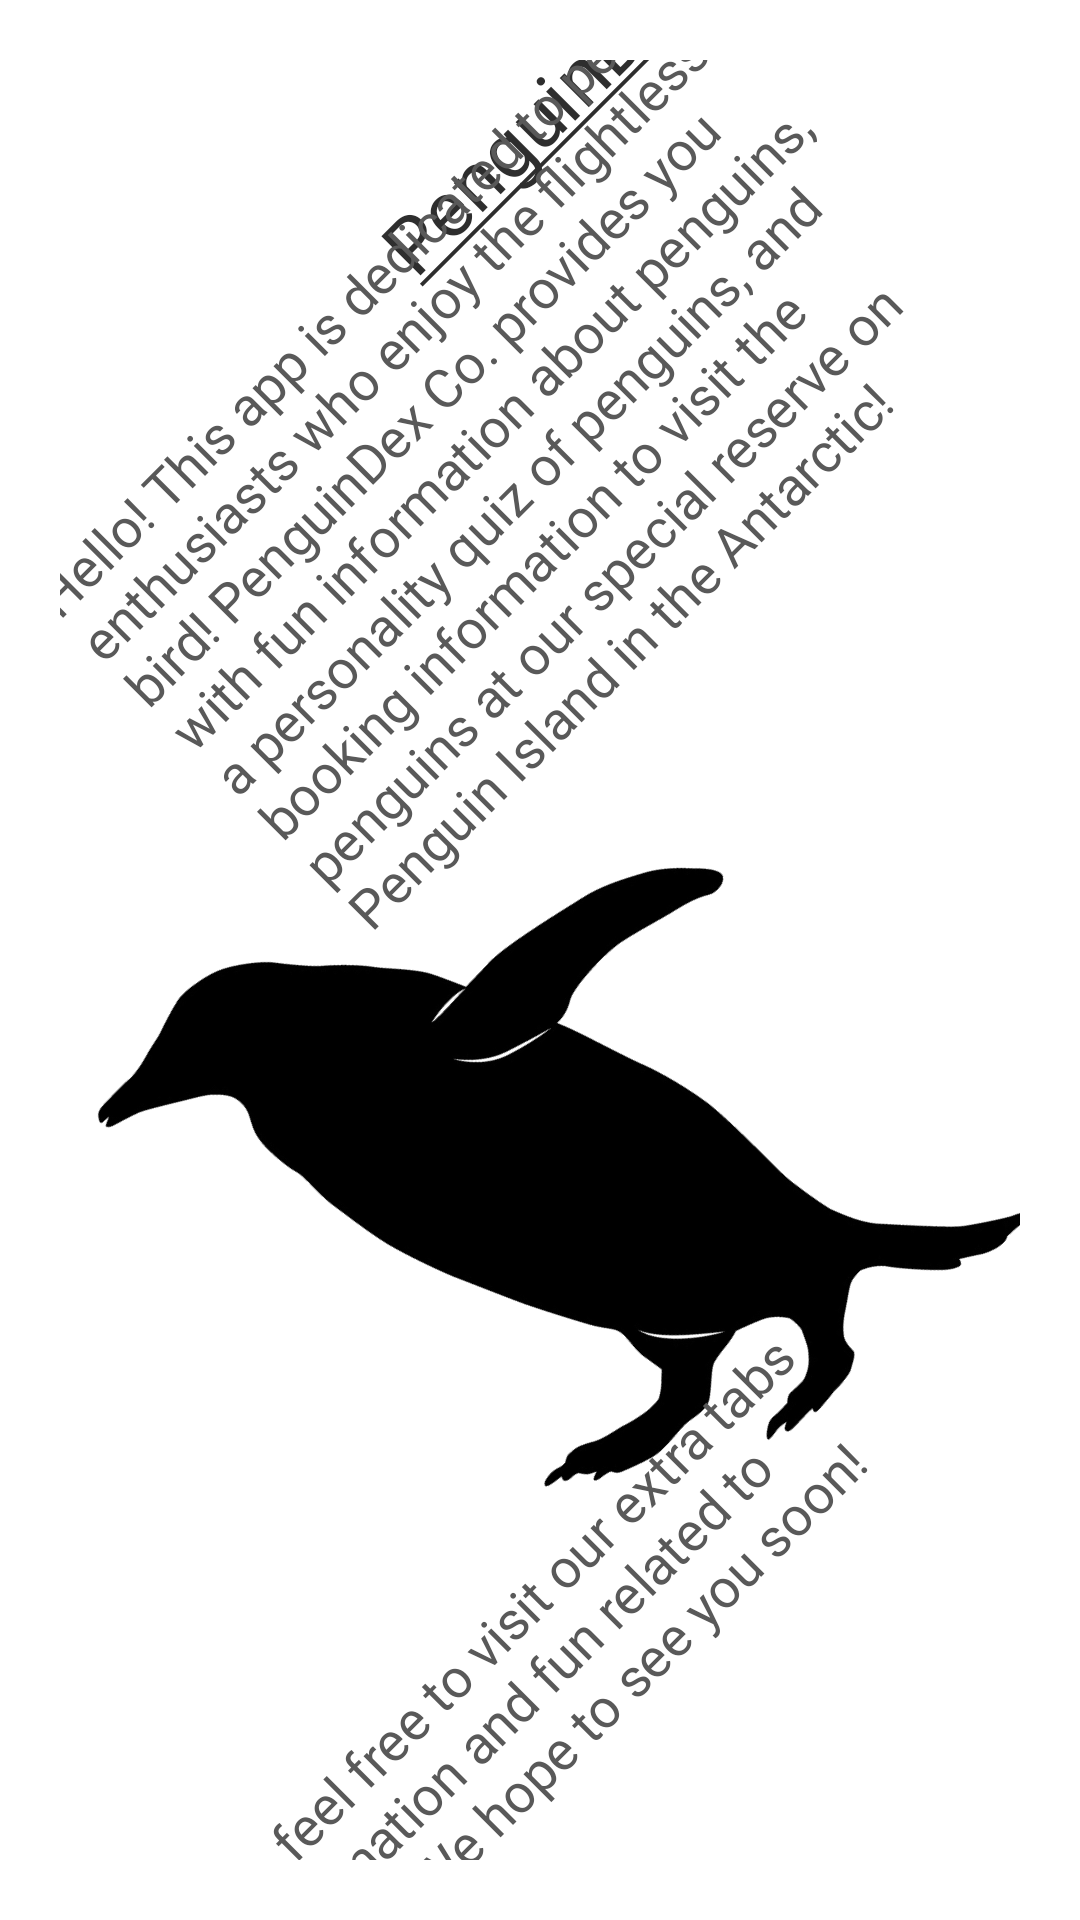

This screen was rendered from an Android layout file. Write that file and the resources it references.
<!-- AndroidManifest.xml: application theme Theme.PenguinDexApp -->
<!-- res/layout/fragment_intro.xml -->
<?xml version="1.0" encoding="utf-8"?>
<LinearLayout xmlns:android="http://schemas.android.com/apk/res/android"
    xmlns:app="http://schemas.android.com/apk/res-auto"
    xmlns:tools="http://schemas.android.com/tools"
    android:layout_width="match_parent"
    android:layout_height="match_parent"
    android:layoutAnimation="@anim/layout_rotation"
    android:orientation="vertical"
    android:padding="@dimen/extraPadding"
    tools:context=".Fragments.IntroFragment">

    
    <TextView
        android:id="@+id/intro"
        android:layout_width="match_parent"
        android:layout_height="wrap_content"
        android:layout_gravity="center"
        android:fontFamily="@font/chewy"
        android:gravity="center_horizontal"
        android:text="@string/introText"
        android:textColor="@color/purple_700"
        android:textSize="@dimen/titles" />

    <TextView
        android:id="@+id/textView4"
        android:layout_width="match_parent"
        android:layout_height="wrap_content"
        android:fontFamily="@font/acme"
        android:text="@string/introParagraph1"
        android:textColor="@color/purple_500"
        android:textSize="@dimen/paragraphs" />

    <ImageView
        android:id="@+id/imageView8"
        android:layout_width="match_parent"
        android:layout_height="wrap_content"
        android:adjustViewBounds="true"
        android:maxHeight="@dimen/images"
        android:src="@drawable/penguins" />

    <TextView
        android:id="@+id/textView6"
        android:layout_width="match_parent"
        android:layout_height="wrap_content"
        android:fontFamily="@font/acme"
        android:text="@string/introParagraph2"
        android:textColor="@color/purple_500"
        android:textSize="@dimen/paragraphs" />

</LinearLayout>
<!-- resources referenced by this layout -->
<resources>
  <color name="purple_500">#595959</color>
  <color name="purple_700">#2E2E2E</color>
  <dimen name="extraPadding">20dp</dimen>
  <dimen name="images">300dp</dimen>
  <dimen name="paragraphs">18dp</dimen>
  <dimen name="titles">26dp</dimen>
  <!-- drawable penguins: jpg bitmap (drawable, 42725 bytes) -->
  <string name="introParagraph1">     Hello! This app is dedicated to penguin enthusiasts who enjoy the flightless bird! PenguinDex Co.
          provides you with fun information about penguins, a personality quiz of penguins, and booking information
          to visit the penguins at our special reserve on Penguin Island in the Antarctic!
      </string>
  <string name="introParagraph2">     Please feel free to visit our extra tabs for information and fun related to penguins! We hope to see you soon!
      </string>
  <string name="introText"><u>PenguinDex</u></string>
  <style name="Theme.PenguinDexApp" parent="Theme.MaterialComponents.DayNight.DarkActionBar">
          
          <item name="colorPrimary">@color/purple_500</item>
          <item name="colorPrimaryVariant">@color/purple_700</item>
          <item name="colorOnPrimary">@color/white</item>
          
          <item name="colorSecondary">@color/teal_200</item>
          <item name="colorSecondaryVariant">@color/teal_700</item>
          <item name="colorOnSecondary">@color/black</item>
          
          <item name="android:statusBarColor" tools:targetApi="l">?attr/colorPrimaryVariant</item>
          
      </style>
  <color name="white">#FFFFFFFF</color>
  <color name="teal_200">#038FDA</color>
  <color name="teal_700">#013D87</color>
  <color name="black">#FF000000</color>
</resources>
